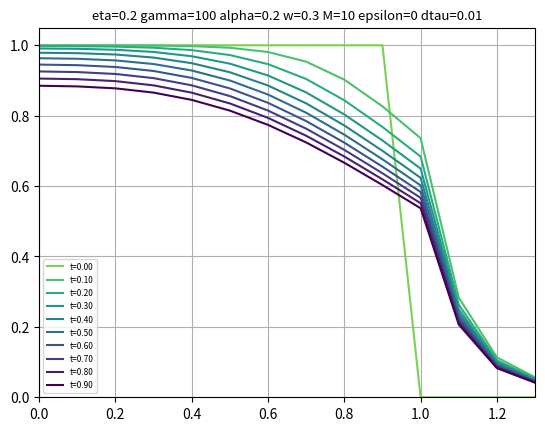
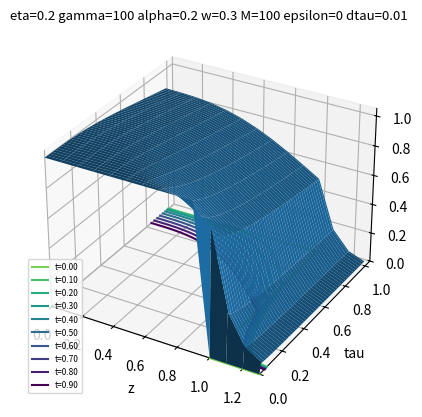
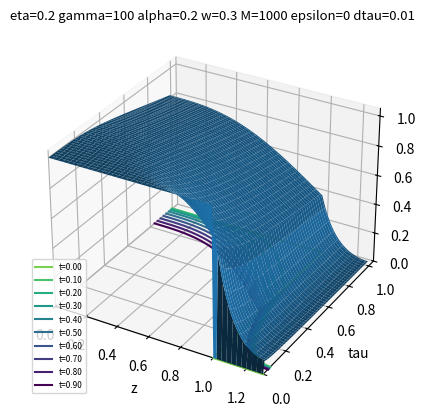
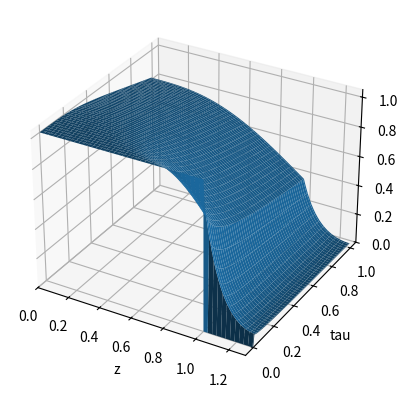

Recreate these plots in Python, in order.
# %% Part 2
import numpy as np
import scipy.sparse as sp
from scipy.sparse import csc_matrix, eye
from scipy.sparse.linalg import splu
from matplotlib import pyplot as plt
import numpy.typing as npt
from typing import Callable, Any

Matrix = npt.NDArray[np.float64]

def create_DAE_system(A: Matrix, M: int, N: int, dtau: float, epsilon: float = 0):
    I_A1 = np.eye(M - 1)
    I_tot = np.zeros((M + N - 1, M + N - 1))
    I_tot[: M - 1, : M - 1] = I_A1
    u0 = np.ones((M + N - 1, 1))

    if epsilon != 0:
        I_tot[M - 1 :, M - 1 :] = 1 / epsilon * np.eye(N)
        I_tot = csc_matrix(I_tot)
        LHS = splu(eye(M + N - 1, format="csc") - dtau * I_tot.dot(A))
        RHS = lambda uk: uk

    else:
        I_tot = csc_matrix(I_tot)
        u0[M-1:] -= 1
        LHS = splu(I_tot - dtau * A)
        RHS = lambda uk: I_tot.dot(uk)

    return LHS, RHS, u0, dtau


def impl_euler(LHS: Any, RHS: Callable, u0: Matrix, dtau: float) -> Matrix:
    """Implicit Euler"""
    tau = np.arange(dtau, 1, dtau)
    saved_u = np.zeros((len(u0), len(tau)+1))
    saved_u[:, 0] = u0[:, 0]

    uk = u0
    for i, _ in enumerate(tau):
        u_new = LHS.solve(RHS(uk))
        saved_u[:, i+1] = u_new[:, 0]
        uk = u_new

    saved_u = np.vstack([1/3*(4*saved_u[0,:]-saved_u[1,:]),saved_u, 1/3*(4*saved_u[-1,:]-saved_u[-2,:])])
    return saved_u


def v(z):
    return 1 - 4 * (z - 1 / 2) ** 2


def create_A(M: int, N: int, z: Matrix, eta, gamma, alpha) -> Matrix:
    dz = 1 / M
    A1_data = np.array(
        [
            eta * np.ones(M - 1) / (v(z[1:M] + dz) * dz**2),
            -2 * eta * np.ones(M - 1) / (v(z[1:M]) * dz**2),
            eta * np.ones(M - 1) / (v(z[1:M] - dz) * dz**2),
        ]
    )
    A1 = sp.spdiags(A1_data, np.array([-1, 0, 1]), format="csc")

    # Adjust for first boundary condition:
    A1[0, 0] = eta / (v(z[1]) * dz**2) * (-2 / 3)
    A1[0, 1] = eta / (v(z[1]) * dz**2) * (2 / 3)

    A2_data = np.array(
        [
            np.ones(N - 1) / (dz**2),
            -2 * np.ones(N - 1) / (dz**2) - gamma,
            np.ones(N - 1) / (dz**2),
        ]
    )
    A2 = sp.spdiags(A2_data, np.array([-1, 0, 1]), format="csc")
    A2[-1, -1] = 1 / (dz**2) * (-2 / 3) - gamma
    A2[-1, -2] = 1 / (dz**2) * (2 / 3)

    b1 = np.zeros((M - 1, 1))
    b1[-1] = -1 / dz
    b2 = np.zeros((N - 1, 1))
    b2[0] = -alpha / dz
    a = (1 + alpha) / dz
    e1 = np.zeros((M - 1, 1))
    e1[-1] = eta / ((dz**2) * v((M - 1) * dz))

    e2 = np.zeros((N - 1, 1))
    e2[0] = 1 / (dz**2)

    block1 = sp.hstack([A1, csc_matrix(e1), csc_matrix(np.zeros((M - 1, N - 1)))])
    block2 = sp.hstack([csc_matrix(b1.T), csc_matrix(a), csc_matrix(b2.T)])
    block3 = sp.hstack([csc_matrix(np.zeros((N - 1, M - 1))), csc_matrix(e2), A2])
    A = sp.vstack([block1, block2, block3])
    return A

def plot3d(z: Matrix, tau: Matrix, u: Matrix):
    TAU, Z = np.meshgrid(tau,z)
    fig = plt.figure()
    ax = fig.add_subplot(111, projection='3d')
    ax.plot_surface(Z, TAU, u)#, cmap='viridis')
    ax.set_zlim([0,1.05])
    ax.set_xlim([0,1.3])
    ax.set_xlabel("z")
    ax.set_ylabel("tau")
    plt.show()

def main(eta=0.2, gamma=100, alpha=0.2, w=0.3, M=1000, epsilon=0, dtau=0.01, surface_plot = False):
    N = round(M * w)
    z = np.linspace(0, 1 + w, M + N + 1)
    A = create_A(M, N, z, eta, gamma, alpha)

    dtau = 0.01
    u = impl_euler(*create_DAE_system(A, M, N, dtau, epsilon=epsilon))
    tau = np.arange(0, 1, dtau)

    n_traces = 10
    colors = plt.get_cmap("viridis")(np.linspace(0.8, 0, n_traces))

    title = f"{eta=} {gamma=} {alpha=} {w=} {M=} {epsilon=} {dtau=}"

    for i in range(n_traces):
        j = int(i * (len(tau) / n_traces))
        plt.plot(z, u[:, j], label=f"t={tau[j]:.2f}", color=colors[i])
    plt.legend(loc="lower left", fontsize=6)
    plt.ylim(0, 1.05)
    plt.xlim(0, 1 + w)
    plt.grid()
    plt.title(title, fontsize=9.5)
    plt.show()
    try:
        plt.savefig(f"figures/{title}.png")
        plt.clf()
    except:
        print("Couldn't save file since 'figures' directory doesn't exist")

    if surface_plot == True:
        plot3d(z, tau, u)


if __name__ == "__main__":
    for M in [10, 100, 1000]:
        main(M=M, surface_plot=True)
